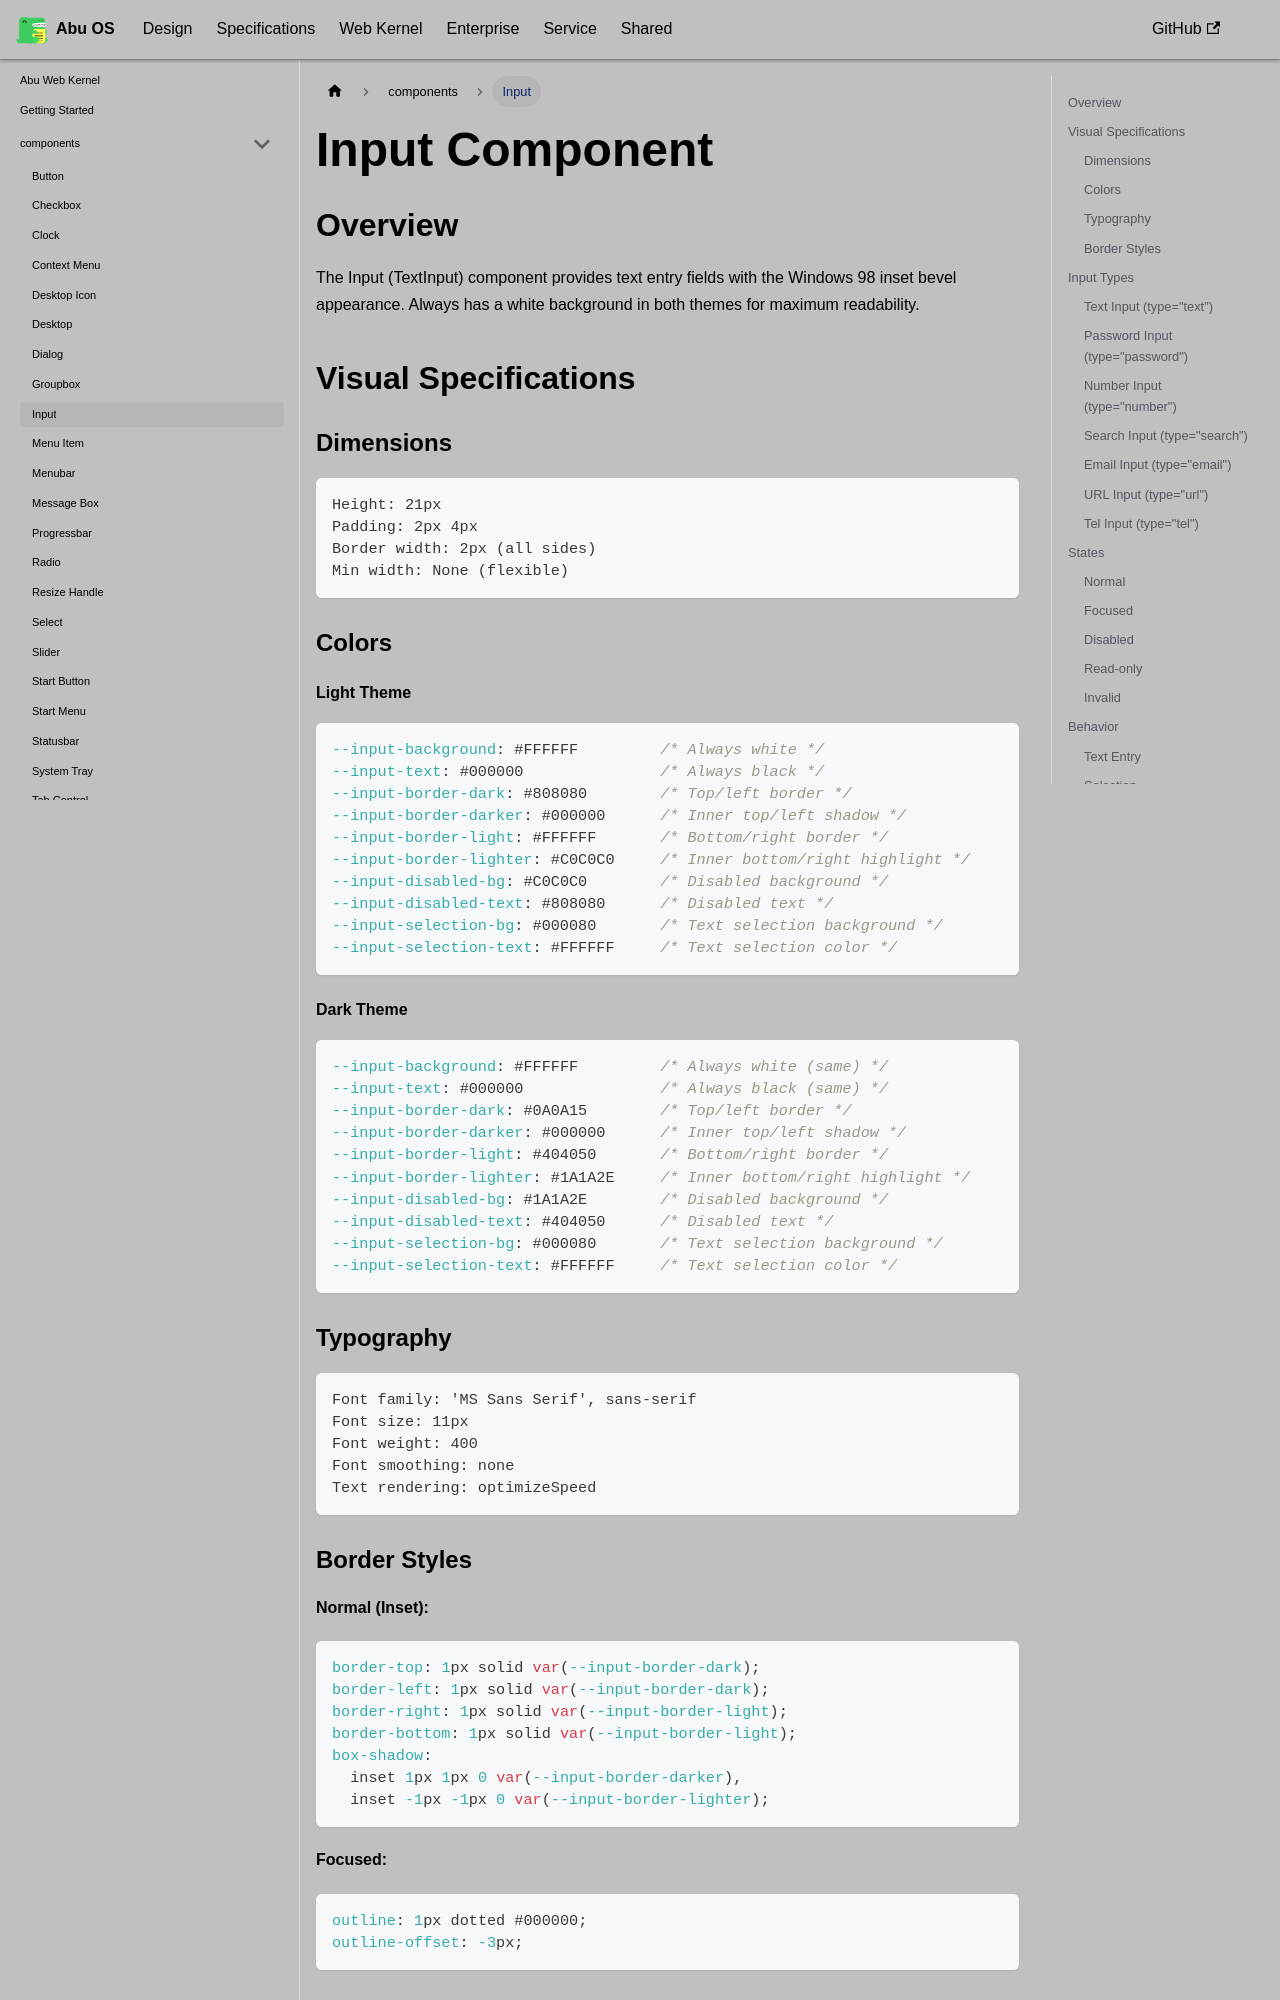

repository: OstrichDeveloper/Abu-98-Specification · page: docs/abu-web-kernel/components/input/index.html · generator: docusaurus

---
id: input
title: Input
---

# Input Component

## Overview

The Input (TextInput) component provides text entry fields with the Windows 98 inset bevel appearance. Always has a white background in both themes for maximum readability.

## Visual Specifications

### Dimensions

```
Height: 21px
Padding: 2px 4px
Border width: 2px (all sides)
Min width: None (flexible)
```

### Colors

#### Light Theme

```css
--input-background: #FFFFFF         /* Always white */
--input-text: #000000               /* Always black */
--input-border-dark: #808080        /* Top/left border */
--input-border-darker: #000000      /* Inner top/left shadow */
--input-border-light: #FFFFFF       /* Bottom/right border */
--input-border-lighter: #C0C0C0     /* Inner bottom/right highlight */
--input-disabled-bg: #C0C0C0        /* Disabled background */
--input-disabled-text: #808080      /* Disabled text */
--input-selection-bg: #000080       /* Text selection background */
--input-selection-text: #FFFFFF     /* Text selection color */
```
